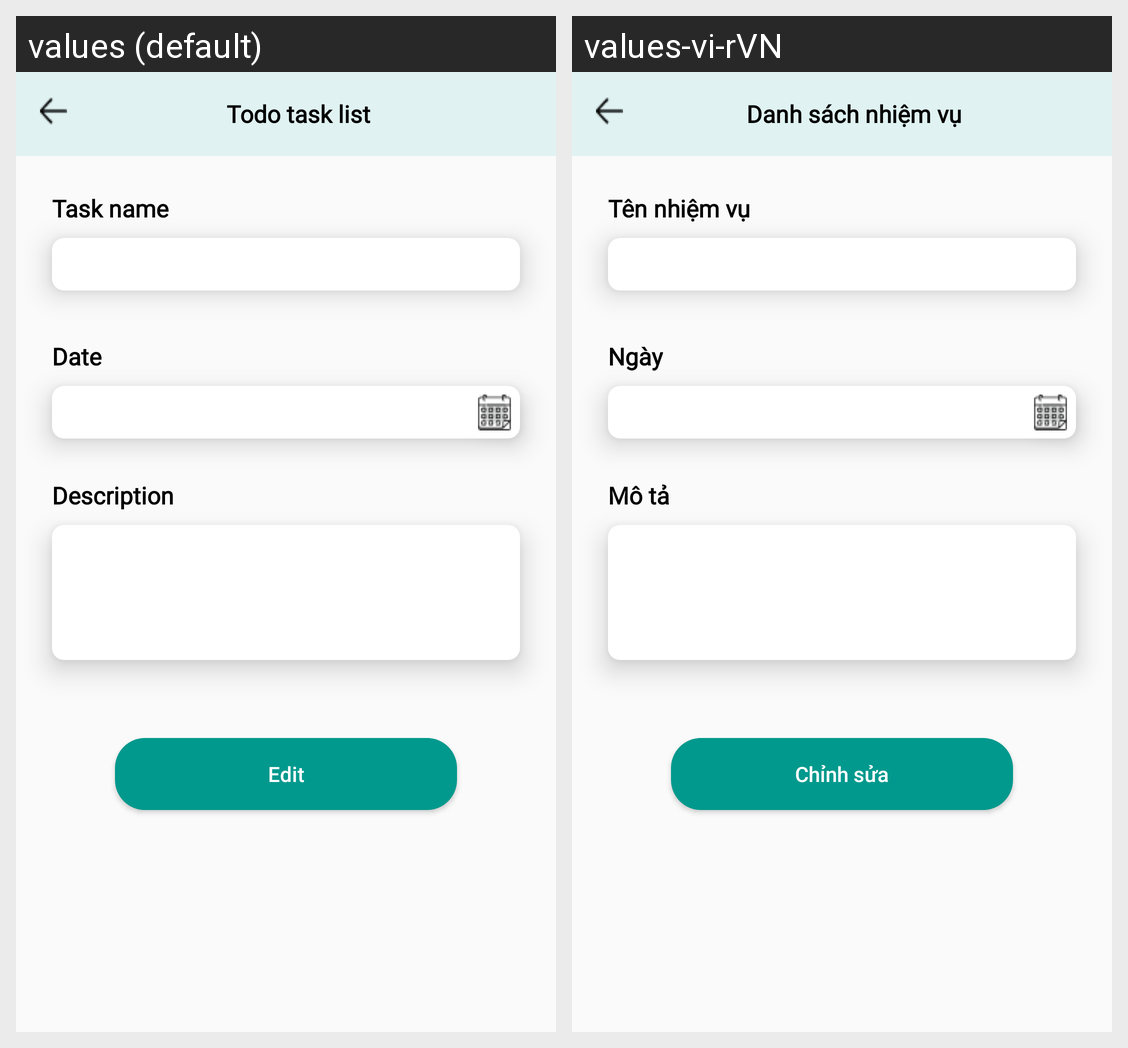

Translations of the strings shown on this Android screen, per locale in the grid:
Android screen res/layout/fragment_edit_task.xml rendered under 2 locales, left to right: values (default), values-vi-rVN. Device: Nexus 5 (rendered at 1080×1920; each locale shown at half size, 540×960, under a caption strip naming it); theme AppTheme.
Strings drawn on this screen, with the default value and each locale's value (text and hints the layout hard-codes, and strings that could not be matched under every locale, appear in the picture but are not listed):

task_name
  values: Task name
  values-vi-rVN: Tên nhiệm vụ

date
  values: Date
  values-vi-rVN: Ngày

description
  values: Description
  values-vi-rVN: Mô tả

edit
  values: Edit
  values-vi-rVN: Chỉnh sửa

task_list
  values: Todo task list
  values-vi-rVN: Danh sách nhiệm vụ
